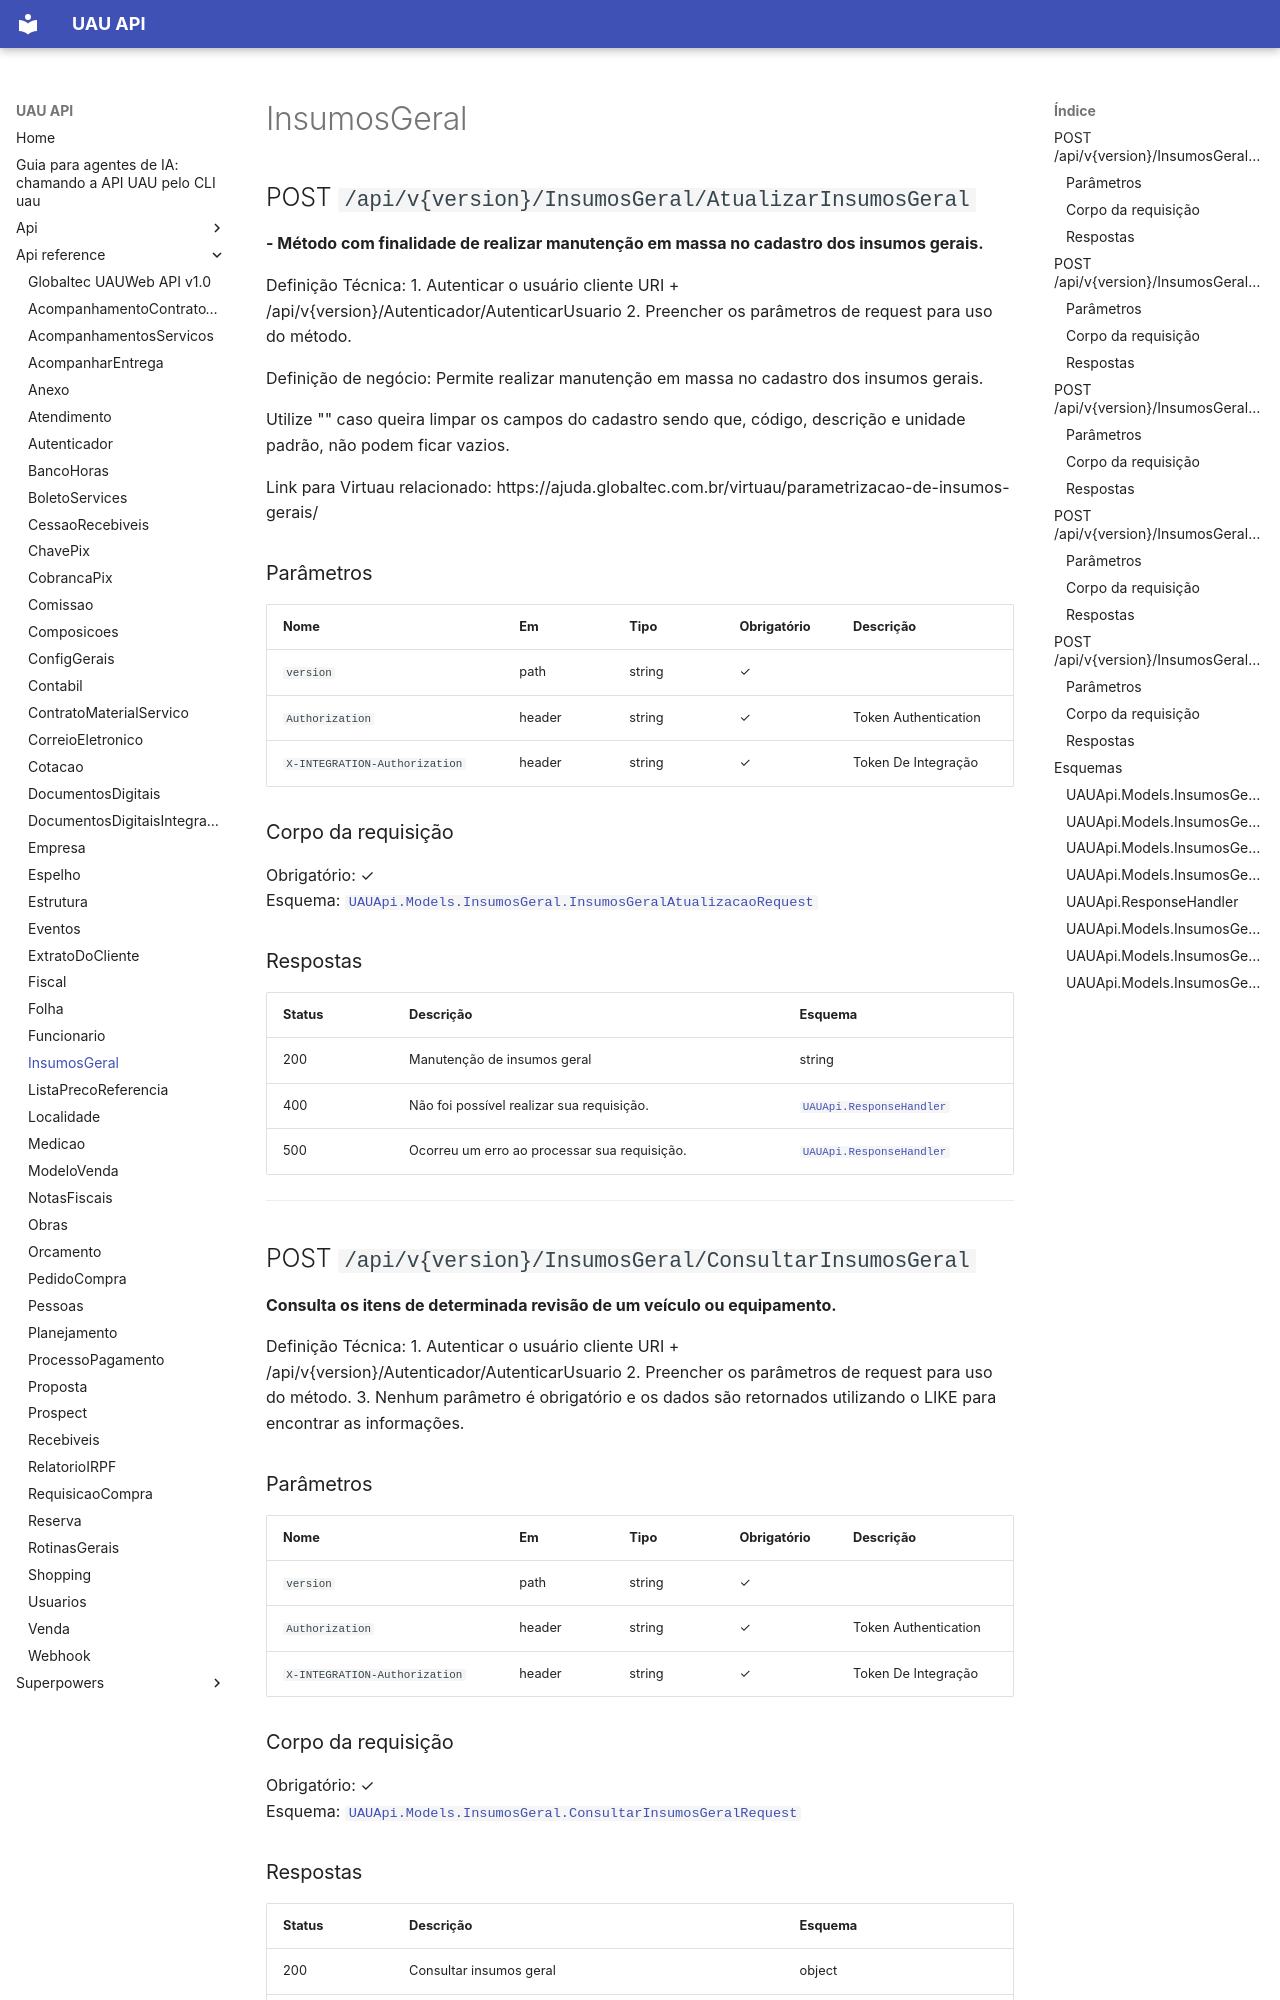

repository: codetricksters/uau-api · page: api-reference/InsumosGeral/index.html · generator: mkdocs

# InsumosGeral

## POST `/api/v{version}/InsumosGeral/AtualizarInsumosGeral`

**- Método com finalidade de realizar manutenção em massa no cadastro dos insumos gerais.**

Definição Técnica:
1. Autenticar o usuário cliente URI + /api/v{version}/Autenticador/AutenticarUsuario
2. Preencher os parâmetros de request para uso do método.

Definição de negócio:
Permite realizar manutenção em massa no cadastro dos insumos gerais.

Utilize "" caso queira limpar os campos do cadastro sendo que, código, descrição e unidade padrão, não podem ficar vazios.

Link para Virtuau relacionado: https://ajuda.globaltec.com.br/virtuau/parametrizacao-de-insumos-gerais/

### Parâmetros

| Nome | Em | Tipo | Obrigatório | Descrição |
|---|---|---|---|---|
| `version` | path | string | ✓ |  |
| `Authorization` | header | string | ✓ | Token Authentication |
| `X-INTEGRATION-Authorization` | header | string | ✓ | Token De Integração |

### Corpo da requisição

Obrigatório: ✓  
Esquema: [`UAUApi.Models.InsumosGeral.InsumosGeralAtualizacaoRequest`](#uauapimodelsinsumosgeralinsumosgeralatualizacaorequest)

### Respostas

| Status | Descrição | Esquema |
|---|---|---|
| 200 | Manutenção de insumos geral | string |
| 400 | Não foi possível realizar sua requisição. | [`UAUApi.ResponseHandler`](#uauapiresponsehandler) |
| 500 | Ocorreu um erro ao processar sua requisição. | [`UAUApi.ResponseHandler`](#uauapiresponsehandler) |

---

## POST `/api/v{version}/InsumosGeral/ConsultarInsumosGeral`

**Consulta os itens de determinada revisão de um veículo ou equipamento.**

Definição Técnica:
1. Autenticar o usuário cliente URI + /api/v{version}/Autenticador/AutenticarUsuario
2. Preencher os parâmetros de request para uso do método.
3. Nenhum parâmetro é obrigatório e os dados são retornados utilizando o LIKE para encontrar as informações.

### Parâmetros

| Nome | Em | Tipo | Obrigatório | Descrição |
|---|---|---|---|---|
| `version` | path | string | ✓ |  |
| `Authorization` | header | string | ✓ | Token Authentication |
| `X-INTEGRATION-Authorization` | header | string | ✓ | Token De Integração |

### Corpo da requisição

Obrigatório: ✓  
Esquema: [`UAUApi.Models.InsumosGeral.ConsultarInsumosGeralRequest`](#uauapimodelsinsumosgeralconsultarinsumosgeralrequest)

### Respostas

| Status | Descrição | Esquema |
|---|---|---|
| 200 | Consultar insumos geral | object |
| 400 | Não foi possível realizar sua requisição. | [`UAUApi.ResponseHandler`](#uauapiresponsehandler) |
| 500 | Ocorreu um erro ao processar sua requisição. | [`UAUApi.ResponseHandler`](#uauapiresponsehandler) |

---

## POST `/api/v{version}/InsumosGeral/ConsultarInsumosGeralPorChave`

**- Método com finalidade de consultar dados do insumo geral por chave.**

Definição Técnica:
1. Autenticar o usuário cliente URI + /api/v{version}/Autenticador/AutenticarUsuario
2. Preencher os parâmetros de request para uso do método.
